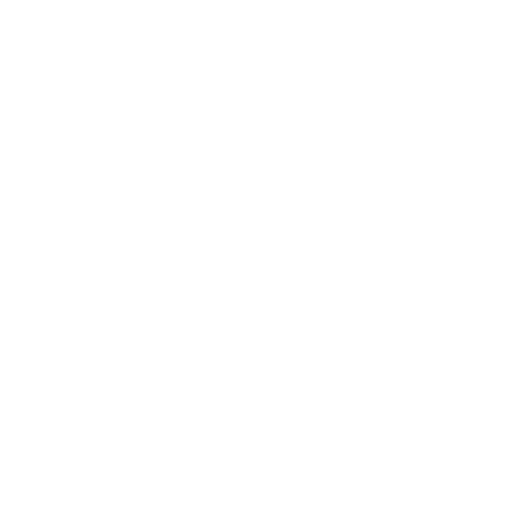
t = 0.00 s
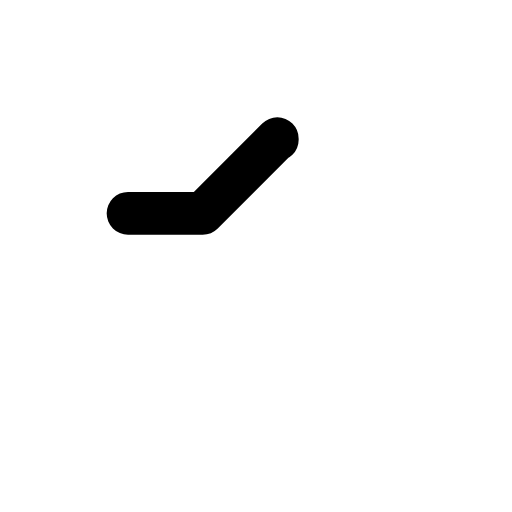
t = 0.10 s
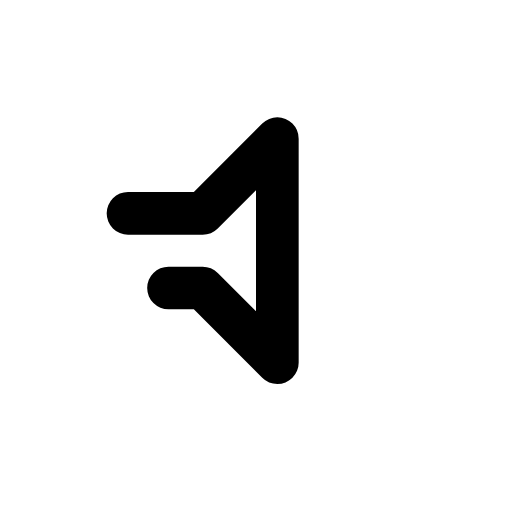
t = 0.30 s
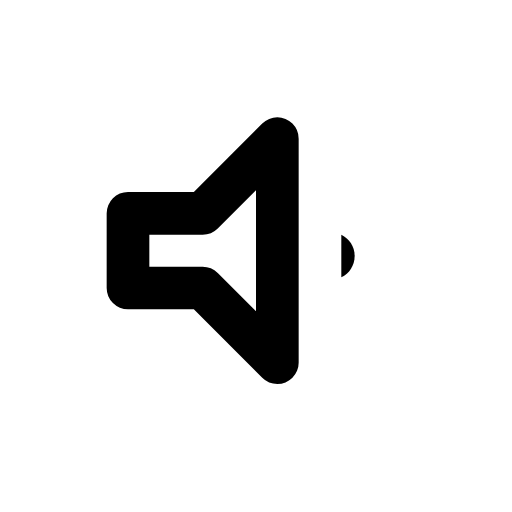
t = 0.45 s
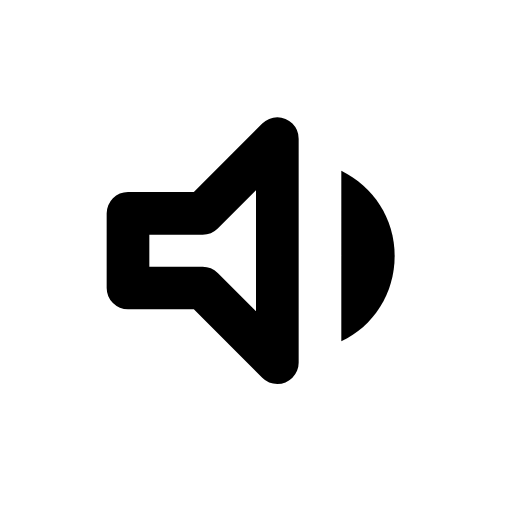
t = 0.60 s
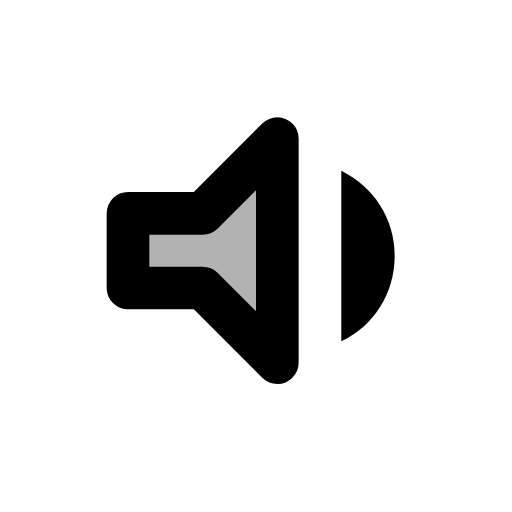
t = 0.75 s

The animated SVG that drew these frames (rendered in a browser with its animation timeline set to each time). Animation: 3 SMIL elements (animate=3); one cycle of 0.75 s.

<svg viewBox="0 0 24 24" xmlns="http://www.w3.org/2000/svg"><g fill="currentColor"><path d="M6 10h3.5l3.5 -3.5v10.5l-3.5 -3.5h-3.5Z" stroke="currentColor" stroke-width="2" stroke-linecap="round" stroke-linejoin="round" fill-opacity="0" stroke-dasharray="34"><animate attributeName="stroke-dashoffset" dur="0.4s" fill="freeze" values="34;0"/><animate attributeName="fill-opacity" begin="0.6s" dur="0.15s" fill="freeze" to="0.3"/></path><path d="M16 12c0 0 0 0 0 0c0 0 0 0 0 0Z"><animate attributeName="d" begin="0.4s" dur="0.2s" fill="freeze" to="M16 16c1.5 -0.71 2.5 -2.24 2.5 -4c0 -1.77 -1 -3.26 -2.5 -4Z"/></path></g></svg>
